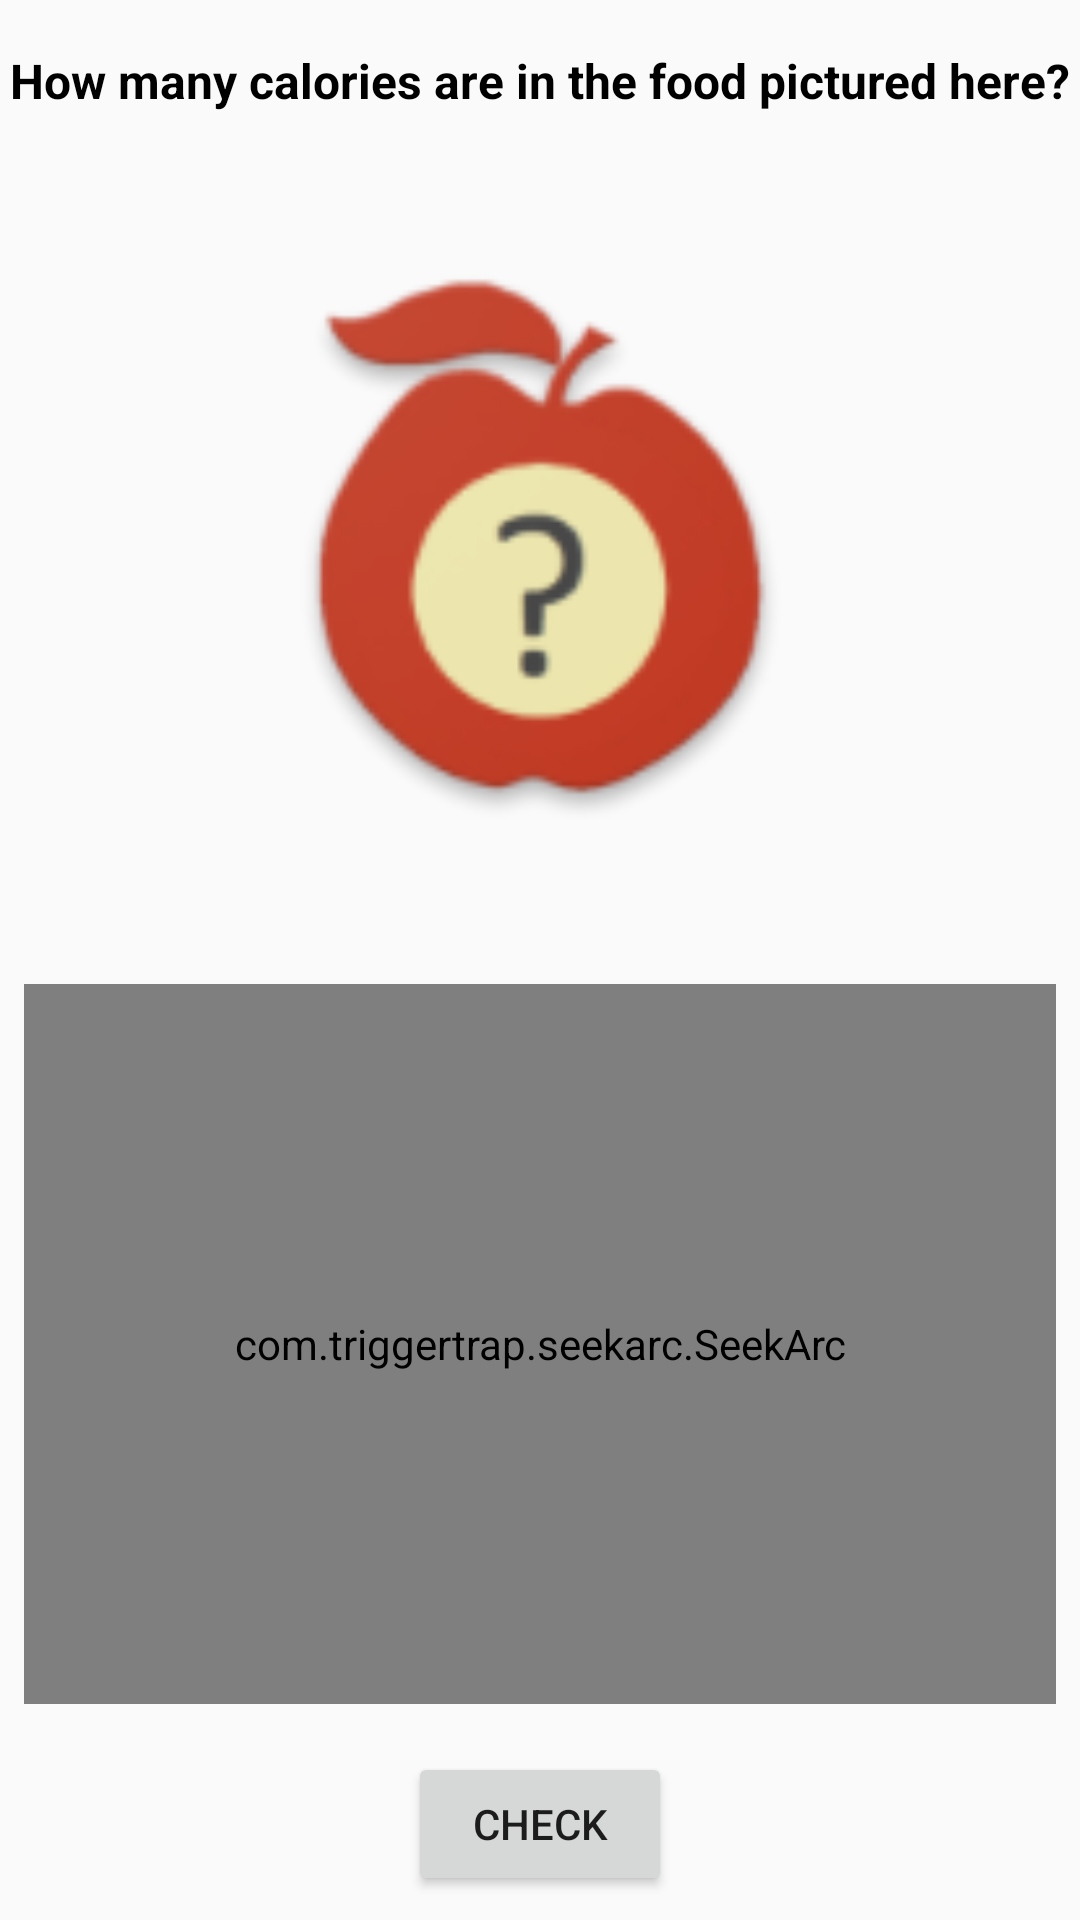

Layout XML and referenced resources for this Android screen:
<!-- AndroidManifest.xml: application theme Theme.AppCompat.Light.NoActionBar -->
<!-- res/layout/activity_quiz.xml -->
<?xml version="1.0" encoding="utf-8"?>
<android.support.constraint.ConstraintLayout xmlns:android="http://schemas.android.com/apk/res/android"
    xmlns:app="http://schemas.android.com/apk/res-auto"
    xmlns:tools="http://schemas.android.com/tools"
    android:layout_width="match_parent"
    android:layout_height="match_parent">

    <TextView
        android:id="@+id/title"
        android:layout_width="wrap_content"
        android:layout_height="wrap_content"
        android:layout_marginEnd="8dp"
        android:layout_marginStart="8dp"
        android:layout_marginTop="16dp"
        android:text="@string/quiz_title"
        android:textAppearance="@style/TextAppearance.AppCompat"
        android:textColor="@android:color/black"
        android:textSize="16sp"
        android:textStyle="bold"
        app:layout_constraintEnd_toEndOf="parent"
        app:layout_constraintStart_toStartOf="parent"
        app:layout_constraintTop_toTopOf="parent" />

    <ImageView
        android:id="@+id/imgFood"
        android:layout_width="0dp"
        android:layout_height="0dp"
        android:layout_marginBottom="16dp"
        android:layout_marginEnd="32dp"
        android:layout_marginStart="32dp"
        android:layout_marginTop="16dp"
        android:contentDescription="Food image"
        app:layout_constraintBottom_toTopOf="@+id/guideH1"
        app:layout_constraintEnd_toEndOf="parent"
        app:layout_constraintHorizontal_bias="0.5"
        app:layout_constraintStart_toStartOf="parent"
        app:layout_constraintTop_toBottomOf="@+id/title"
        app:layout_constraintVertical_bias="0.2"
        app:srcCompat="@mipmap/ic_launcher" />

    <android.support.constraint.Guideline
        android:id="@+id/guideH1"
        android:layout_width="wrap_content"
        android:layout_height="wrap_content"
        android:orientation="horizontal"
        app:layout_constraintGuide_percent="0.5" />

    <TextView
        android:id="@+id/current_value"
        android:layout_width="wrap_content"
        android:layout_height="wrap_content"
        android:layout_marginEnd="8dp"
        android:layout_marginStart="8dp"
        android:text="0"
        android:textAppearance="@style/TextAppearance.AppCompat"
        android:textColor="@android:color/black"
        android:textSize="70sp"
        android:textStyle="bold"
        app:layout_constraintBottom_toBottomOf="@+id/seekBar"
        app:layout_constraintEnd_toEndOf="@+id/seekBar"
        app:layout_constraintStart_toStartOf="@+id/seekBar"
        app:layout_constraintTop_toTopOf="@+id/seekBar" />

    <TextView
        android:id="@+id/textView5"
        android:layout_width="wrap_content"
        android:layout_height="wrap_content"
        android:text="@string/calories"
        android:textColor="@android:color/black"
        android:textStyle="bold"
        android:textSize="16sp"
        app:layout_constraintEnd_toEndOf="@+id/current_value"
        app:layout_constraintStart_toStartOf="@+id/current_value"
        app:layout_constraintTop_toBottomOf="@+id/current_value" />

    <com.triggertrap.seekarc.SeekArc
        android:id="@+id/seekBar"
        android:layout_width="0dp"
        android:layout_height="0dp"
        android:layout_gravity="center"
        android:layout_marginBottom="8dp"
        android:layout_marginEnd="8dp"
        android:layout_marginStart="8dp"
        android:layout_marginTop="8dp"
        android:padding="30dp"
        app:arcWidth="10dp"
        app:layout_constraintBottom_toTopOf="@+id/guideH2"
        app:layout_constraintEnd_toEndOf="parent"
        app:layout_constraintStart_toStartOf="parent"
        app:layout_constraintTop_toTopOf="@+id/guideH1"
        app:max="1000"
        app:progress="0"
        app:progressWidth="10dp"
        app:rotation="0"
        app:startAngle="0"
        app:sweepAngle="360"
        app:touchInside="true" />

    <android.support.constraint.Guideline
        android:id="@+id/guideH2"
        android:layout_width="wrap_content"
        android:layout_height="wrap_content"
        android:orientation="horizontal"
        app:layout_constraintGuide_percent="0.9" />

    <Button
        android:id="@+id/btnCalorie"
        android:layout_width="wrap_content"
        android:layout_height="wrap_content"
        android:layout_marginBottom="8dp"
        android:onClick="onClickCheck"
        android:text="@string/calorie_check"
        app:layout_constraintBottom_toBottomOf="parent"
        app:layout_constraintEnd_toEndOf="parent"
        app:layout_constraintStart_toStartOf="parent" />

    <TextView
        android:id="@+id/pageQuiz"
        android:layout_width="wrap_content"
        android:layout_height="wrap_content"
        android:layout_marginBottom="8dp"
        android:layout_marginEnd="8dp"
        android:textColor="@android:color/black"
        android:textStyle="bold"
        app:layout_constraintBottom_toBottomOf="parent"
        app:layout_constraintEnd_toEndOf="parent" />

</android.support.constraint.ConstraintLayout>
<!-- resources referenced by this layout -->
<resources>
  <!-- mipmap ic_launcher: png bitmap (mipmap-hdpi, 4387 bytes) -->
  <string name="calorie_check">CHECK</string>
  <string name="calories">Calories</string>
  <string name="quiz_title">How many calories are in the food pictured here?</string>
  <style name="Theme.AppCompat.Light.NoActionBar" parent="@style/Theme.AppCompat.Light">
          <item name="windowNoTitle">true</item>
          <item name="windowActionBar">false</item>
          <item name="android:windowContentOverlay">@null</item>
      </style>
</resources>
